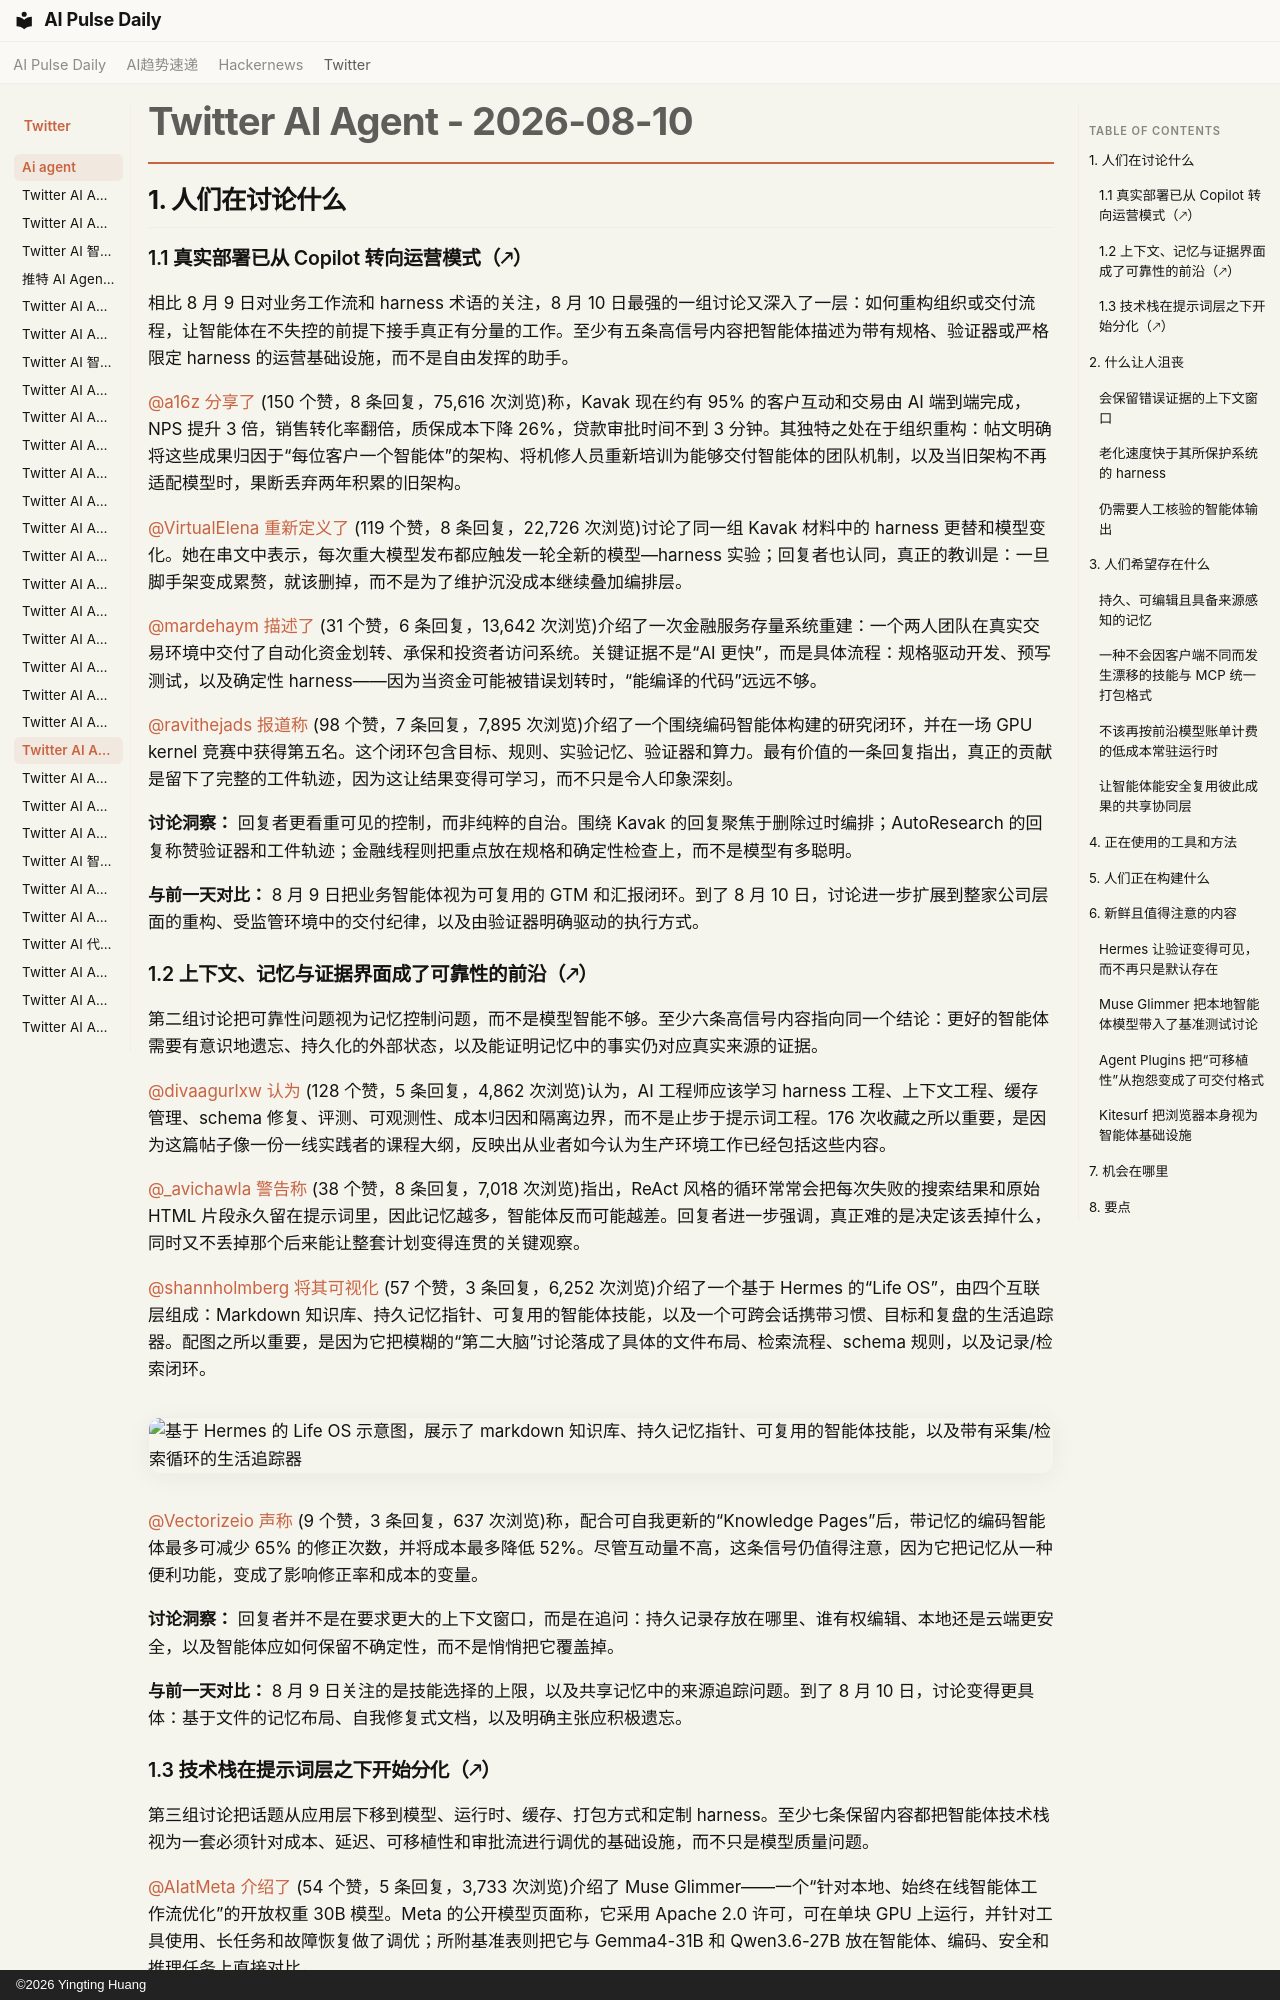

repository: vibewatch/vibewatch.github.io · page: twitter/ai-agent/2026-08-10.zh/index.html · generator: mkdocs · copyright: ©2026 Yingting Huang

# Twitter AI Agent - 2026-08-10

## 1. 人们在讨论什么

### 1.1 真实部署已从 Copilot 转向运营模式（🡕）

相比 8 月 9 日对业务工作流和 harness 术语的关注，8 月 10 日最强的一组讨论又深入了一层：如何重构组织或交付流程，让智能体在不失控的前提下接手真正有分量的工作。至少有五条高信号内容把智能体描述为带有规格、验证器或严格限定 harness 的运营基础设施，而不是自由发挥的助手。

[@a16z](https://x.com/a16z) [分享了](https://x.com/a16z/status/2086845184785203468) (150 个赞，8 条回复，75,616 次浏览)称，Kavak 现在约有 95% 的客户互动和交易由 AI 端到端完成，NPS 提升 3 倍，销售转化率翻倍，质保成本下降 26%，贷款审批时间不到 3 分钟。其独特之处在于组织重构：帖文明确将这些成果归因于“每位客户一个智能体”的架构、将机修人员重新培训为能够交付智能体的团队机制，以及当旧架构不再适配模型时，果断丢弃两年积累的旧架构。

[@VirtualElena](https://x.com/VirtualElena) [重新定义了](https://x.com/VirtualElena/status/2086890946634154185) (119 个赞，8 条回复，22,726 次浏览)讨论了同一组 Kavak 材料中的 harness 更替和模型变化。她在串文中表示，每次重大模型发布都应触发一轮全新的模型—harness 实验；回复者也认同，真正的教训是：一旦脚手架变成累赘，就该删掉，而不是为了维护沉没成本继续叠加编排层。

[@mardehaym](https://x.com/mardehaym) [描述了](https://x.com/mardehaym/status/2086753562894200920) (31 个赞，6 条回复，13,642 次浏览)介绍了一次金融服务存量系统重建：一个两人团队在真实交易环境中交付了自动化资金划转、承保和投资者访问系统。关键证据不是“AI 更快”，而是具体流程：规格驱动开发、预写测试，以及确定性 harness——因为当资金可能被错误划转时，“能编译的代码”远远不够。

[@ravithejads](https://x.com/ravithejads) [报道称](https://x.com/ravithejads/status/2086678012037394526) (98 个赞，7 条回复，7,895 次浏览)介绍了一个围绕编码智能体构建的研究闭环，并在一场 GPU kernel 竞赛中获得第五名。这个闭环包含目标、规则、实验记忆、验证器和算力。最有价值的一条回复指出，真正的贡献是留下了完整的工件轨迹，因为这让结果变得可学习，而不只是令人印象深刻。

**讨论洞察：** 回复者更看重可见的控制，而非纯粹的自治。围绕 Kavak 的回复聚焦于删除过时编排；AutoResearch 的回复称赞验证器和工件轨迹；金融线程则把重点放在规格和确定性检查上，而不是模型有多聪明。

**与前一天对比：** 8 月 9 日把业务智能体视为可复用的 GTM 和汇报闭环。到了 8 月 10 日，讨论进一步扩展到整家公司层面的重构、受监管环境中的交付纪律，以及由验证器明确驱动的执行方式。

### 1.2 上下文、记忆与证据界面成了可靠性的前沿（🡕）

第二组讨论把可靠性问题视为记忆控制问题，而不是模型智能不够。至少六条高信号内容指向同一个结论：更好的智能体需要有意识地遗忘、持久化的外部状态，以及能证明记忆中的事实仍对应真实来源的证据。

[@divaagurlxw](https://x.com/divaagurlxw) [认为](https://x.com/divaagurlxw/status/2086501951387422991) (128 个赞，5 条回复，4,862 次浏览)认为，AI 工程师应该学习 harness 工程、上下文工程、缓存管理、schema 修复、评测、可观测性、成本归因和隔离边界，而不是止步于提示词工程。176 次收藏之所以重要，是因为这篇帖子像一份一线实践者的课程大纲，反映出从业者如今认为生产环境工作已经包括这些内容。

[@_avichawla](https://x.com/_avichawla) [警告称](https://x.com/_avichawla/status/2086735065351151619) (38 个赞，8 条回复，7,018 次浏览)指出，ReAct 风格的循环常常会把每次失败的搜索结果和原始 HTML 片段永久留在提示词里，因此记忆越多，智能体反而可能越差。回复者进一步强调，真正难的是决定该丢掉什么，同时又不丢掉那个后来能让整套计划变得连贯的关键观察。

[@shannholmberg](https://x.com/shannholmberg) [将其可视化](https://x.com/shannholmberg/status/2086920236079681607) (57 个赞，3 条回复，6,252 次浏览)介绍了一个基于 Hermes 的“Life OS”，由四个互联层组成：Markdown 知识库、持久记忆指针、可复用的智能体技能，以及一个可跨会话携带习惯、目标和复盘的生活追踪器。配图之所以重要，是因为它把模糊的“第二大脑”讨论落成了具体的文件布局、检索流程、schema 规则，以及记录/检索闭环。

![基于 Hermes 的 Life OS 示意图，展示了 markdown 知识库、持久记忆指针、可复用的智能体技能，以及带有采集/检索循环的生活追踪器](https://pbs.twimg.com/media/HPY64_gbAAA3cdF.png)

[@Vectorizeio](https://x.com/Vectorizeio) [声称](https://x.com/Vectorizeio/status/2086888314544779338) (9 个赞，3 条回复，637 次浏览)称，配合可自我更新的“Knowledge Pages”后，带记忆的编码智能体最多可减少 65% 的修正次数，并将成本最多降低 52%。尽管互动量不高，这条信号仍值得注意，因为它把记忆从一种便利功能，变成了影响修正率和成本的变量。

**讨论洞察：** 回复者并不是在要求更大的上下文窗口，而是在追问：持久记录存放在哪里、谁有权编辑、本地还是云端更安全，以及智能体应如何保留不确定性，而不是悄悄把它覆盖掉。

**与前一天对比：** 8 月 9 日关注的是技能选择的上限，以及共享记忆中的来源追踪问题。到了 8 月 10 日，讨论变得更具体：基于文件的记忆布局、自我修复式文档，以及明确主张应积极遗忘。
